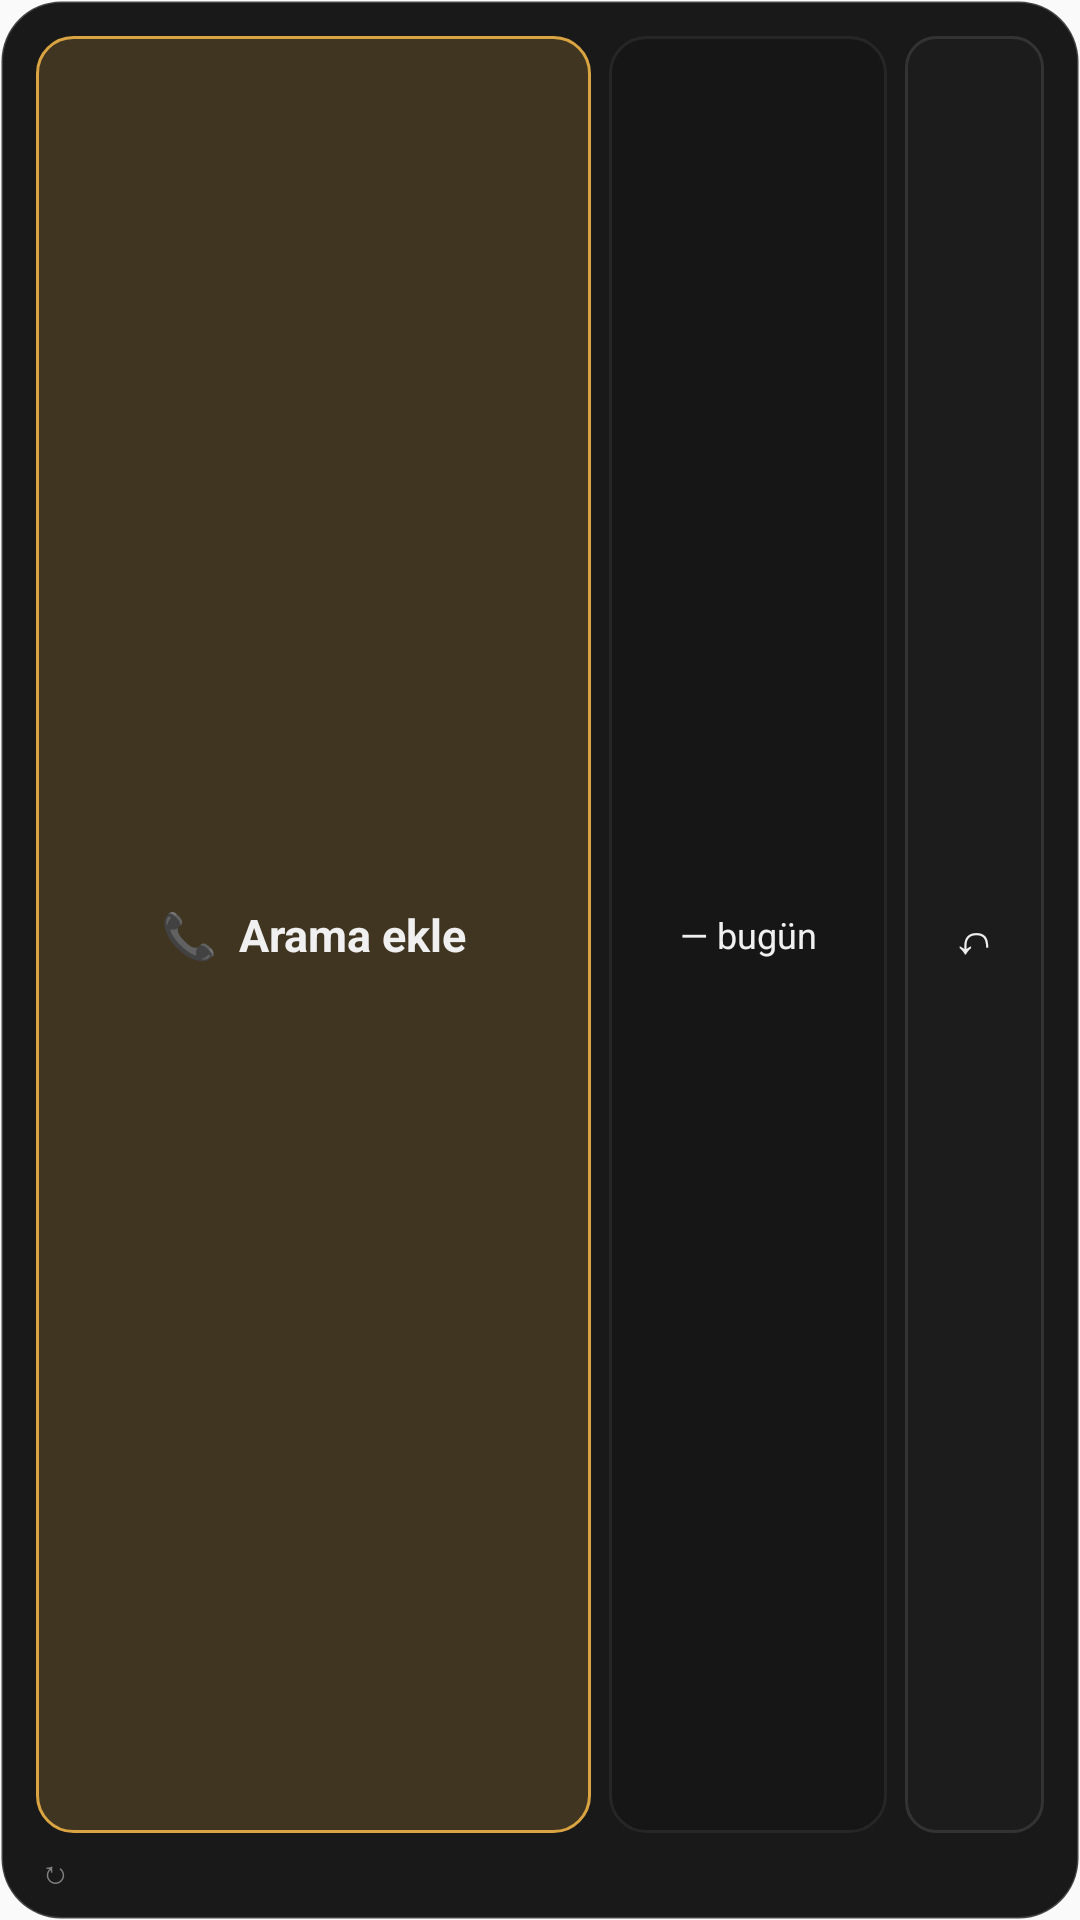

Reconstruct the res/layout file that produces this screen, plus the resources it refers to.
<!-- AndroidManifest.xml: application theme AppTheme -->
<!-- res/layout/w_arama.xml -->
<?xml version="1.0" encoding="utf-8"?>
<LinearLayout xmlns:android="http://schemas.android.com/apk/res/android"
    android:id="@+id/w_kok"
    android:layout_width="match_parent"
    android:layout_height="match_parent"
    android:background="@drawable/w_zemin"
    android:orientation="vertical"
    android:padding="9dp">
    <LinearLayout
        android:layout_width="match_parent"
        android:layout_height="0dp"
        android:layout_weight="1"
        android:minHeight="44dp"
        android:orientation="horizontal">
        <TextView
            android:id="@+id/w_ekle"
            android:layout_width="0dp"
            android:layout_height="match_parent"
            android:layout_margin="3dp"
            android:layout_weight="2"
            android:background="@drawable/w_ekle"
            android:gravity="center"
            android:maxLines="2"
            android:paddingStart="4dp"
            android:paddingEnd="4dp"
            android:text="📞  Arama ekle"
            android:textColor="#FFF0F0F0"
            android:textSize="15sp"
            android:textStyle="bold" />
        <TextView
            android:id="@+id/w_sayi"
            android:layout_width="0dp"
            android:layout_height="match_parent"
            android:layout_margin="3dp"
            android:layout_weight="1"
            android:background="@drawable/w_kutu"
            android:gravity="center"
            android:maxLines="2"
            android:paddingStart="4dp"
            android:paddingEnd="4dp"
            android:text="—
bugün"
            android:textColor="#FFF0F0F0"
            android:textSize="12sp" />
        <TextView
            android:id="@+id/w_geri"
            android:layout_width="0dp"
            android:layout_height="match_parent"
            android:layout_margin="3dp"
            android:layout_weight="0.5"
            android:background="@drawable/w_dugme"
            android:gravity="center"
            android:maxLines="2"
            android:paddingStart="4dp"
            android:paddingEnd="4dp"
            android:text="↶"
            android:textColor="#FFF0F0F0"
            android:textSize="16sp" />
    </LinearLayout>
    <TextView
        android:id="@+id/w_alt"
        android:layout_width="match_parent"
        android:layout_height="wrap_content"
        android:layout_marginTop="2dp"
        android:ellipsize="end"
        android:maxLines="1"
        android:paddingStart="4dp"
        android:text="↻"
        android:textColor="#FF808080"
        android:textSize="10.5sp" />
</LinearLayout>
<!-- resources referenced by this layout -->
<resources>
  <!-- drawable w_dugme (drawable) -->
  <?xml version="1.0" encoding="utf-8"?>
  <shape xmlns:android="http://schemas.android.com/apk/res/android" android:shape="rectangle">
      <solid android:color="#FF1C1C1C" />
      <stroke android:width="1dp" android:color="#FF333333" />
      <corners android:radius="10dp" />
  </shape>
  <!-- drawable w_ekle (drawable) -->
  <?xml version="1.0" encoding="utf-8"?>
  <shape xmlns:android="http://schemas.android.com/apk/res/android" android:shape="rectangle">
      <solid android:color="#33D9A441" />
      <stroke android:width="1dp" android:color="#FFD9A441" />
      <corners android:radius="12dp" />
  </shape>
  <!-- drawable w_kutu (drawable) -->
  <?xml version="1.0" encoding="utf-8"?>
  <shape xmlns:android="http://schemas.android.com/apk/res/android" android:shape="rectangle">
      <solid android:color="#FF161616" />
      <stroke android:width="1dp" android:color="#FF262626" />
      <corners android:radius="12dp" />
  </shape>
  <!-- drawable w_zemin (drawable) -->
  <?xml version="1.0" encoding="utf-8"?>
  <shape xmlns:android="http://schemas.android.com/apk/res/android" android:shape="rectangle">
      <solid android:color="#F20D0D0D" />
      <stroke android:width="1dp" android:color="#2EFFFFFF" />
      <corners android:radius="20dp" />
  </shape>
  <style name="AppTheme" parent="Theme.AppCompat.DayNight.DarkActionBar">
          <item name="colorPrimary">@color/colorPrimary</item>
          <item name="colorPrimaryDark">@color/colorPrimaryDark</item>
          <item name="colorAccent">@color/colorAccent</item>
      </style>
  <color name="colorPrimary">#060606</color>
  <color name="colorPrimaryDark">#060606</color>
  <color name="colorAccent">#00E5FF</color>
</resources>
